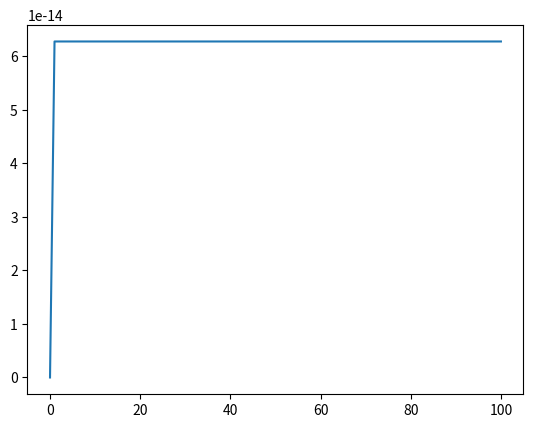

The matplotlib source for this figure:
#!/usr/env python3

import numpy as np
import matplotlib.pyplot as plt

f0 = 440
w0 = f0 * 2 * np.pi
samples = 100

# Constants
r = 1

# Initial conditions
y_n1 = 0
y_n2 = 0
x_n1 = 0

def plant(x):
    global y_n1, y_n2, x_n1
    y = 2 * r * np.cos(w0) * y_n1 - r * r * y_n2 + r * np.sin(w0) * x_n1
    y_n1 = y
    y_n2 = y_n1
    x_n1 = x
    return y

if __name__ == "__main__":
    x = 1
    y = []
    y.append(plant(x))
    for i in range(samples):
        y.append(plant(0))
    plt.plot(y)
    plt.show()
    
